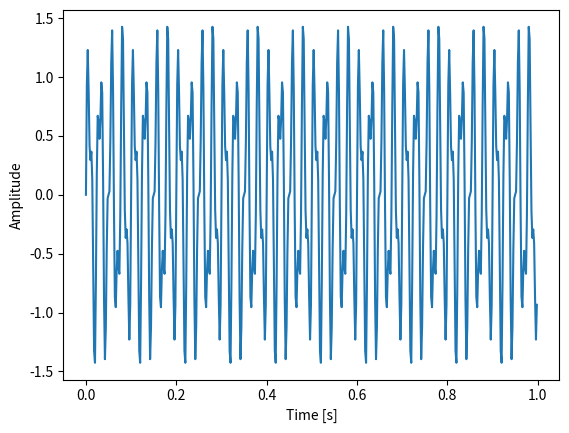
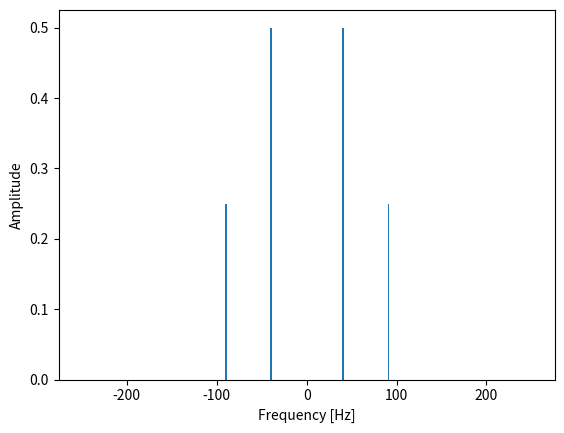

Python code for these plots, in order:
# -*- coding: utf-8 -*-
"""
Code to display Fourier Transform (through FFT)
credit: https://www.ritchievink.com/blog/2017/04/23/understanding-the-fourier-transform-by-example/
Created on Wed Jun  3 12:54:29 2020

@author: mjackson302
"""
import numpy as np 
from matplotlib import pyplot as plt

freq = 40, 90  # Hz, signal frequencies
fs = 500 # Hz, sampling rate ( >= 2*f) 
t = np.arange(0,1,1/fs) # start, end, and samplel rate
#t = np.linspace(0,1,N) #Equivalent if N is endtime/(1/fs)
N = t.size #number of time samples
x = np.sin(freq[0] * 2 * np.pi * t) + 0.5 * np.sin(freq[1] * 2 * np.pi * t) # creating a signla made of two sinusoids at two different frequencies
#Plot in time
plt.close(1)
plt.figure(1)
plt.ylabel("Amplitude")
plt.xlabel("Time [s]")
plt.plot(t, x)
plt.show()

y = np.fft.fftshift(np.fft.fft(x)) #Compute the Fourier Transform to go from time to frequency. Need fftshift to shift the zero frequency to the center
#T = t[1] - t[0]  # sampling interval 
#f = np.linspace(0, 1 / T, N) # List of frequencies 
f = np.linspace(-fs/2, fs/2, N) # List of frequencies
#Plot in frequency
plt.close(2)
plt.figure(2)
plt.ylabel("Amplitude")
plt.xlabel("Frequency [Hz]")
plt.bar(f, np.abs(y) * 1 / N, width=1.5)  # 1 / N is a normalization factor for FFT
plt.show()
#Notice how they appears in both the positive and negative frequencies